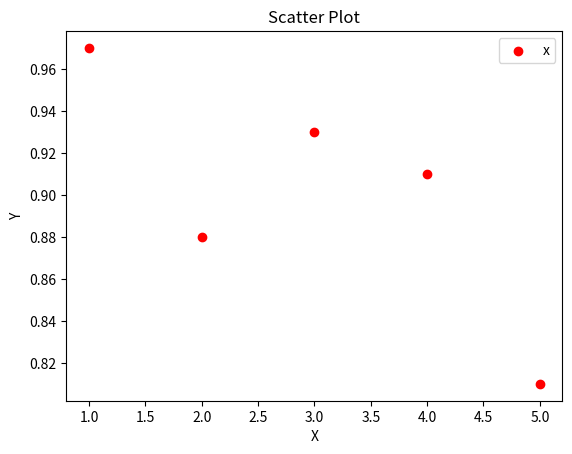

This figure's Python source:

import numpy as np
import matplotlib.pyplot as plt
#产生测试数据
x = [1,2,3,4,5]
y = [0.97,0.88,0.93,0.91,0.81]
fig = plt.figure()
ax1 = fig.add_subplot(111)
#设置标题
ax1.set_title('Scatter Plot')
#设置X轴标签
plt.xlabel('X')
#设置Y轴标签
plt.ylabel('Y')
#画散点图
ax1.scatter(x,y,c = 'r',marker = 'o')
#设置图标
plt.legend('x1')
#显示所画的图
plt.show()
